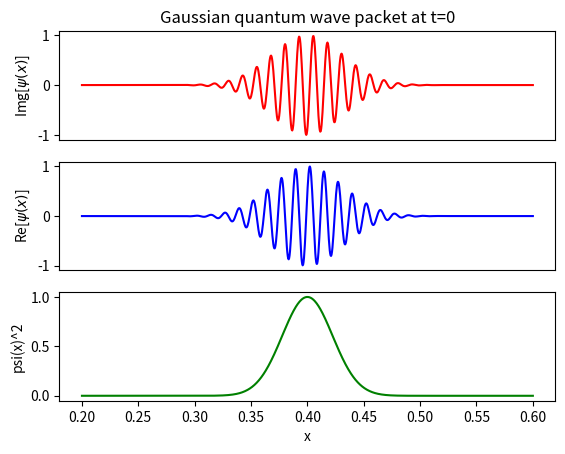

This chart was generated by the following Python code:
import numpy as np
import matplotlib.pyplot as plt

# Define the parameters of the Gaussian wave packet
x0 = 0.4   # Mean position
k0 = 500   # Mean wave vector
sigma = 10**(-3/2)   # Width of the wave packet
C = 1

# Define the function for the Gaussian wave packet
def gaussian_wave_packet(x):
    return C*np.exp(-0.5*((x-x0)/sigma)**2 + 1j*k0*x)

# Create an array of x values to plot
x = np.linspace(0.2, 0.6, 1000)

# Evaluate the wave packet function at each value of x
psi = gaussian_wave_packet(x)
psi_squared = [abs(p)**2 for p in psi]

plt.subplot(3, 1, 1) # divide as 2x2, plot top left
plt.plot(x, np.imag(psi),color="red")
plt.xticks([]) 
plt.title('Gaussian quantum wave packet at t=0')
plt.ylabel('Img[$\psi(x)$]')

plt.subplot(3, 1, 2) # divide as 2x2, plot top right
plt.plot(x, np.real(psi),color="blue")
plt.xticks([]) 
plt.ylabel('Re[$\psi(x)$]')

plt.subplot(3, 1, 3) # divide as 2x1, plot bottom


# Plot the real part of the wave packet function

plt.plot(x, (psi_squared),color="green")


# Label the axes and add a title

plt.xlabel('x')
plt.ylabel('psi(x)^2')

plt.show()